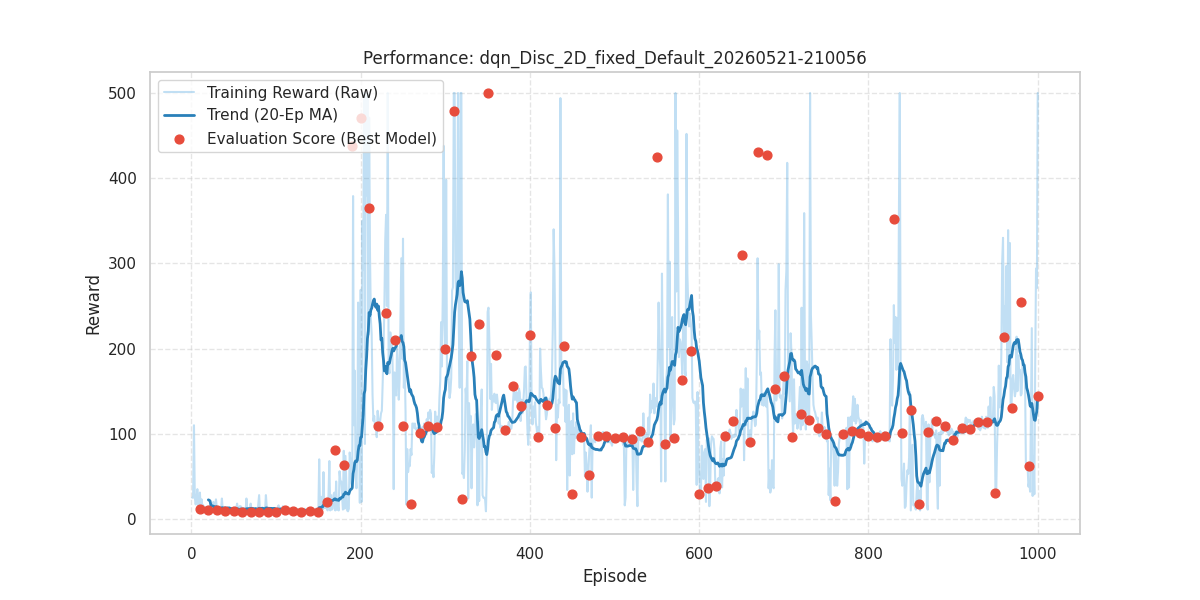

The table this chart was drawn from, first rows:
episode, reward, length, epsilon, eval_reward
1, 25.0, 26, 0.9872, 
2, 25.0, 26, 0.9746, 
3, 110.0, 111, 0.9622, 
4, 25.0, 26, 0.9499, 
5, 17.0, 18, 0.9377, 
6, 24.0, 25, 0.9258, 
7, 35.0, 36, 0.9139, 
8, 15.0, 16, 0.9023, 
9, 8.0, 9, 0.8907, 
10, 31.0, 32, 0.8794, 11.6
11, 12.0, 13, 0.8681, 
12, 23.0, 24, 0.857, 
13, 14.0, 15, 0.8461, 
14, 16.0, 17, 0.8353, 
15, 12.0, 13, 0.8246, 
16, 8.0, 9, 0.8141, 
17, 13.0, 14, 0.8037, 
18, 13.0, 14, 0.7934, 
19, 14.0, 15, 0.7833, 
20, 9.0, 10, 0.7733, 10.1
21, 15.0, 16, 0.7634, 
22, 10.0, 11, 0.7536, 
23, 9.0, 10, 0.744, 
24, 11.0, 12, 0.7345, 
25, 13.0, 14, 0.7251, 
26, 20.0, 21, 0.7159, 
27, 10.0, 11, 0.7067, 
28, 15.0, 16, 0.6977, 
29, 23.0, 24, 0.6888, 
30, 13.0, 14, 0.68, 10.6
31, 14.0, 15, 0.6713, 
32, 9.0, 10, 0.6627, 
33, 10.0, 11, 0.6542, 
34, 9.0, 10, 0.6459, 
35, 11.0, 12, 0.6376, 
36, 24.0, 25, 0.6295, 
37, 11.0, 12, 0.6214, 
38, 8.0, 9, 0.6135, 
39, 13.0, 14, 0.6057, 
40, 12.0, 13, 0.5979, 9.1
41, 8.0, 9, 0.5903, 
42, 9.0, 10, 0.5828, 
43, 14.0, 15, 0.5753, 
44, 9.0, 10, 0.568, 
45, 14.0, 15, 0.5607, 
46, 9.0, 10, 0.5535, 
47, 9.0, 10, 0.5465, 
48, 11.0, 12, 0.5395, 
49, 10.0, 11, 0.5326, 
50, 13.0, 14, 0.5258, 9.0
51, 10.0, 11, 0.5191, 
52, 12.0, 13, 0.5124, 
53, 13.0, 14, 0.5059, 
54, 18.0, 19, 0.4994, 
55, 10.0, 11, 0.4931, 
56, 8.0, 9, 0.4868, 
57, 15.0, 16, 0.4805, 
58, 15.0, 16, 0.4744, 
59, 14.0, 15, 0.4683, 
60, 9.0, 10, 0.4624, 8.3
... 940 more rows
